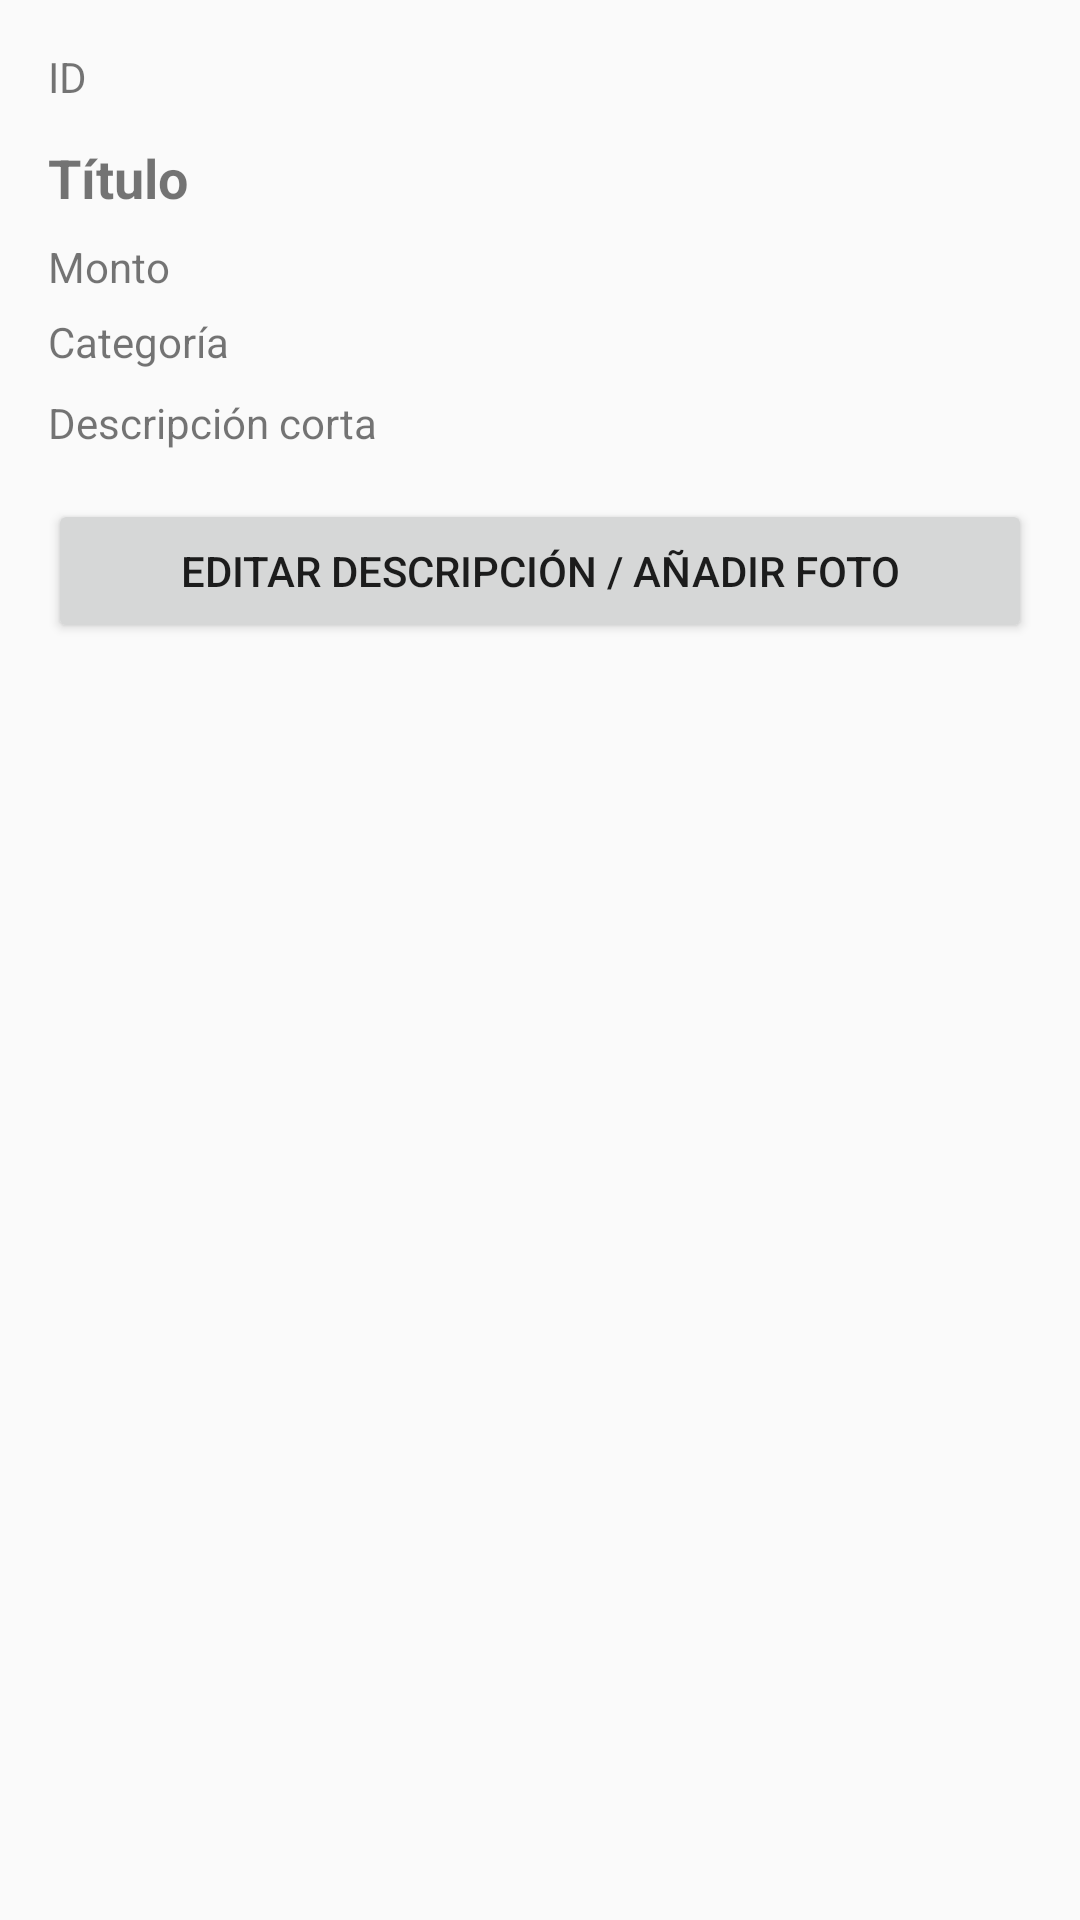

This screen was rendered from an Android layout file. Write that file and the resources it references.
<!-- AndroidManifest.xml: application theme Theme.AppRegistro -->
<!-- res/layout/activity_description.xml -->
<?xml version="1.0" encoding="utf-8"?>
<ScrollView xmlns:android="http://schemas.android.com/apk/res/android"
    android:layout_width="match_parent"
    android:layout_height="match_parent"
    android:padding="16dp">

    <LinearLayout
        android:orientation="vertical"
        android:layout_width="match_parent"
        android:layout_height="wrap_content">

        <TextView
            android:id="@+id/tvId"
            android:layout_width="wrap_content"
            android:layout_height="wrap_content"
            android:text="ID" />

        <TextView
            android:id="@+id/tvTitle"
            android:layout_width="match_parent"
            android:layout_height="wrap_content"
            android:text="Título"
            android:textSize="18sp"
            android:textStyle="bold"
            android:layout_marginTop="12dp"/>

        <TextView
            android:id="@+id/tvAmount"
            android:layout_width="wrap_content"
            android:layout_height="wrap_content"
            android:text="Monto"
            android:layout_marginTop="8dp"/>

        <TextView
            android:id="@+id/tvCategory"
            android:layout_width="wrap_content"
            android:layout_height="wrap_content"
            android:text="Categoría"
            android:layout_marginTop="6dp"/>

        <TextView
            android:id="@+id/tvDescription"
            android:layout_width="match_parent"
            android:layout_height="wrap_content"
            android:text="Descripción corta"
            android:layout_marginTop="8dp"/>

        
        <Button
            android:id="@+id/btnOpenDetailedNote"
            android:layout_width="match_parent"
            android:layout_height="wrap_content"
            android:text="Editar descripción / Añadir foto"
            android:layout_marginTop="16dp"/>
    </LinearLayout>
</ScrollView>
<!-- resources referenced by this layout -->
<resources>
  <style name="Theme.AppRegistro" parent="android:Theme.Material.Light.NoActionBar" />
</resources>
